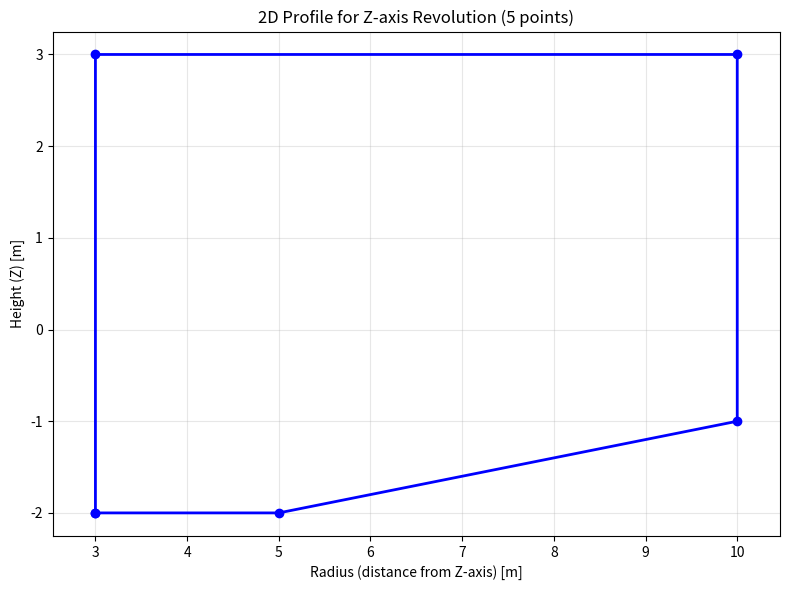

The matplotlib source for this figure:
import numpy as np
import matplotlib.pyplot as plt
import os

def generate_revolution_solid_stl(points, filename="revolution_solid.stl", num_segments=36, visualize=False, save_plot_path=None):
    """
    Generates a solid of revolution around Z-axis from 3D points and saves as STL.
    
    Parameters:
    -----------
    points : array_like
        Points in format [(x1,y1,z1), (x2,y2,z2), ...] (minimum 3 points)
    filename : str
        STL file name
    num_segments : int
        Revolution segments (more = smoother)
    visualize : bool
        Show plot
    save_plot_path : str
        Directory to save profile plot
    
    Returns:
    --------
    dict : Solid information
    """
    
    points = np.array(points)
    
    if points.shape[1] != 3:
        raise ValueError("Points must have 3 coordinates (x, y, z)")
    if len(points) < 3:
        raise ValueError("Minimum 3 points required")
    
    def _generate_closed_profile(pts):
        """Generate closed profile from points"""
        # Sort by Z coordinate
        sorted_indices = np.argsort(pts[:, 2])
        sorted_points = pts[sorted_indices]
        
        # Calculate radius from Z-axis: r = sqrt(x² + y²)
        radii = np.sqrt(sorted_points[:, 0]**2 + sorted_points[:, 1]**2)
        heights = sorted_points[:, 2]
        
        profile = np.column_stack([radii, heights])
        
        # Close profile if needed
        if not np.allclose(profile[0], profile[-1], atol=1e-6):
            profile = np.vstack([profile, profile[0]])
        
        return profile
    
    def _create_revolution_solid(profile, num_seg):
        """Create revolution solid vertices and triangles"""
        vertices = []
        triangles = []
        
        angles = np.linspace(0, 2*np.pi, num_seg + 1)
        
        # Generate vertices
        for i, angle in enumerate(angles[:-1]):
            cos_a = np.cos(angle)
            sin_a = np.sin(angle)
            
            for j, point in enumerate(profile):
                radius, height = point
                x = radius * cos_a
                y = radius * sin_a
                z = height
                vertices.append([x, y, z])
        
        vertices = np.array(vertices)
        
        # Generate triangles
        num_profile_points = len(profile)
        
        for i in range(num_seg):
            i_next = (i + 1) % num_seg
            
            for j in range(num_profile_points - 1):
                v1 = i * num_profile_points + j
                v2 = i * num_profile_points + (j + 1)
                v3 = i_next * num_profile_points + j
                v4 = i_next * num_profile_points + (j + 1)
                
                triangles.append([v1, v2, v3])
                triangles.append([v2, v4, v3])
        
        return vertices, np.array(triangles)
    
    def _calculate_normal(v1, v2, v3):
        """Calculate triangle normal"""
        edge1 = v2 - v1
        edge2 = v3 - v1
        normal = np.cross(edge1, edge2)
        norm_magnitude = np.linalg.norm(normal)
        if norm_magnitude > 1e-10:
            return normal / norm_magnitude
        else:
            return np.array([0, 0, 1])
    
    def _save_stl(vertices, triangles, fname):
        """Save solid in STL format"""
        with open(fname, 'w') as f:
            f.write("solid revolution_solid\n")
            
            for tri in triangles:
                v1, v2, v3 = vertices[tri[0]], vertices[tri[1]], vertices[tri[2]]
                normal = _calculate_normal(v1, v2, v3)
                
                f.write(f"  facet normal {normal[0]:.6f} {normal[1]:.6f} {normal[2]:.6f}\n")
                f.write("    outer loop\n")
                f.write(f"      vertex {v1[0]:.6f} {v1[1]:.6f} {v1[2]:.6f}\n")
                f.write(f"      vertex {v2[0]:.6f} {v2[1]:.6f} {v2[2]:.6f}\n")
                f.write(f"      vertex {v3[0]:.6f} {v3[1]:.6f} {v3[2]:.6f}\n")
                f.write("    endloop\n")
                f.write("  endfacet\n")
            
            f.write("endsolid revolution_solid\n")
    
    def _visualize_profile_and_solid(profile, vertices, triangles, save_path=None):
        """Visualize 2D profile"""
        fig = plt.figure(figsize=(8, 6))
        ax = fig.add_subplot(111)
        
        ax.plot(profile[:, 0], profile[:, 1], 'bo-', linewidth=2, markersize=6)
        
        ax.set_xlabel('Radius (distance from Z-axis) [m]')
        ax.set_ylabel('Height (Z) [m]')
        ax.set_title(f'2D Profile for Z-axis Revolution ({len(points)} points)')
        ax.grid(True, alpha=0.3)
        ax.axis('equal')
        
        plt.tight_layout()
        
        if save_path:
            plot_filename = os.path.join(save_path, "profile_plot.png")
            plt.savefig(plot_filename, dpi=300, bbox_inches='tight')
        
        if visualize:
            plt.show()
        else:
            plt.close()
    
    # Generate profile and solid
    profile = _generate_closed_profile(points)
    vertices, triangles = _create_revolution_solid(profile, num_segments)
    
    # Save STL
    _save_stl(vertices, triangles, filename)
    
    # Visualize if requested
    if visualize or save_plot_path:
        _visualize_profile_and_solid(profile, vertices, triangles, save_path=save_plot_path)
    
    # Get file size
    file_size = os.path.getsize(filename) if os.path.exists(filename) else 0
    
    return {
        'filename': filename,
        'num_vertices': len(vertices),
        'num_triangles': len(triangles),
        'file_size_bytes': file_size,
        'num_original_points': len(points),
        'num_profile_points': len(profile),
        'vertices': vertices,
        'triangles': triangles,
        'profile': profile,
        'original_points': points
    }


if __name__ == "__main__":
    # Example usage
    P = np.array([
        [3, 0, -2],   # P1
        [5, 0, -2],   # P2
        [10, 0, -1],  # P3
        [10, 0, 3],   # P4
        [3, 0, 3]     # P5
    ])
    
    result = generate_revolution_solid_stl(
        points=P,
        filename="test_solid.stl",
        num_segments=36,
        visualize=True
    )
    
    print(f"STL created: {result['filename']}")
    print(f"Vertices: {result['num_vertices']}")
    print(f"Triangles: {result['num_triangles']}")
